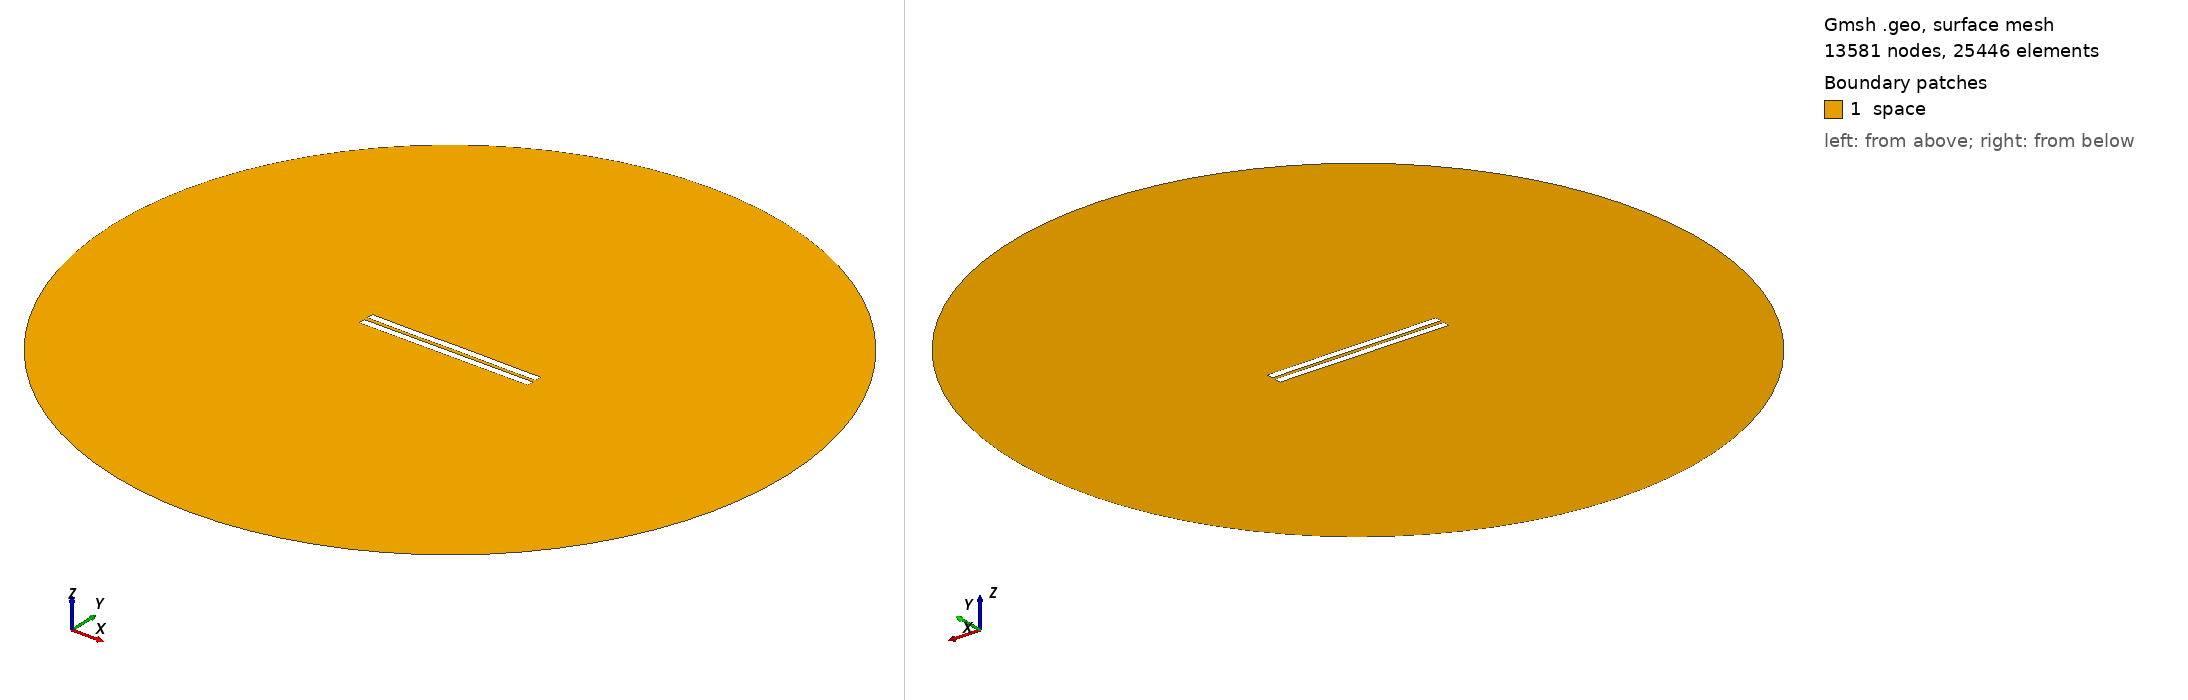

Gmsh geometry script, surface-meshed: 13581 nodes, 25446 surface elements. Boundary patches (legend numbers): 1 space. Left view from above one corner, right view from below the opposite corner. Legend entries are the model's physical surfaces. The drawing asked Gmsh for element sizes between 1% and 20% of the model's largest extent; the script's own settings can give other sizes.

=== 2557.geo (drawn) ===
//---------------------------------------
// Geometry kernel
//---------------------------------------

SetFactory("OpenCASCADE");



//---------------------------------------
// Parameters of the geometry
//---------------------------------------

// Overetch of the upper plate
overetch = 0.0;

// Distance between the plates
distance = 2.5;

// Discretization over the x axis (for the deformation)
nx = 50; 

// Length of the plate
L = 100 - overetch; 

// Number of modes
n = 4; 

// 1st mode coefficient
coeff(1) = -0.15;
beta(1) = 0.596864 * 3.1415926535 / L;

// 2nd mode coefficient
coeff(2) = 0.0;
beta(2) = 1.49418 * 3.1415926535 / L;

// 3rd mode coefficient
coeff(3) = -0.075;
beta(3) = 2.50025 * 3.1415926535 / L;

// 4th mode coefficient
coeff(4) = -0.075;
beta(4) = 3.49999 * 3.1415926535 / L;



//---------------------------------------
// Upper plate (deformed rectangle)
//---------------------------------------

// Coordiantes of the upper plate
xmin = -50;
xmax = 50 - overetch;

// Height of the upper plate
yheight = 4 - 2 * overetch;

// Indexes of the points
UpperID[] = {};
LowerID[] = {};
LeftID[] = {};
RightID[] = {};

// Point index
p = 1;

// Horizontal edges
For i In {1:nx}
    x = xmin + (i-1)*(xmax - xmin)/(nx-1);

    y_bottom = distance / 2 + overetch;
    For j In {1:n}
        C = (Cosh(beta(j)*L) + Cos(beta(j)*L)) / (Sinh(beta(j)*L) + Sin(beta(j)*L));
        y_bottom  = y_bottom + coeff(j) * (Cosh(beta(j)*(x+50)) - Cos(beta(j)*(x+50)) - C * (Sinh(beta(j)*(x+50)) - Sin(beta(j)*(x+50))));
    EndFor

    y_top = y_bottom + yheight;

    Point(p) = {x, y_top, 0, 1.0};
    UpperID[i] = p;
    p = p + 1;

    Point(p) = {x, y_bottom, 0, 1.0};
    LowerID[i] = p;
    p = p + 1;
EndFor

// Create point lists
UpperPts[] = {}; LowerPts[] = {};
For i In {1:nx}
  UpperPts[] += {UpperID[i]};
  LowerPts[] += {LowerID[i]};
EndFor

// Build splines
Spline(1) = {UpperPts[]};
Spline(2) = {LowerPts[]};
Line(3) = {LowerPts[nx-1], UpperPts[nx-1]};
Line(4) = {LowerPts[0], UpperPts[0]};

// Build the plane surface
Curve Loop(1) = {2, 3, -1, -4};
Plane Surface(1) = {1};



//---------------------------------------
// Lower plate (rectangle)
//---------------------------------------

// Vertices
Point(1001) = {-50, -1, 0, 1.0};
Point(1002) = { 50, -1, 0, 1.0};
Point(1003) = { 50,  -5, 0, 1.0};
Point(1004) = {-50,  -5, 0, 1.0};

// Edges
Line(5) = {1001, 1002};
Line(6) = {1002, 1003};
Line(7) = {1003, 1004};
Line(8) = {1004, 1001};

// Plane surface
Line Loop(2) = {5, 6, 7, 8};
Plane Surface(2) = {2}; 



//---------------------------------------
// Outer (fictious) boundary
//---------------------------------------

// Points
Point(1005) = {0, 0, 0};       // Center
Point(1006) = {200, 0, 0};     // Start point
Point(1007) = {0, 200, 0};     // 90 degrees
Point(1008) = {-200, 0, 0};    // 180 degrees
Point(1009) = {0, -200, 0};    // 270 degrees

// Circle arcs (each needs start, center, end)
Circle(9) = {1006, 1005, 1007};
Circle(10) = {1007, 1005, 1008};
Circle(11) = {1008, 1005, 1009};
Circle(12) = {1009, 1005, 1006};

// Plane surface for the entire domain
Curve Loop(3) = {9, 10, 11, 12};
Surface(3) = {3};

// Subtract the plates from the whole domain to obtain the actual domain where we want to solve the equations
BooleanDifference{ Surface{3}; Delete; }{ Surface{1}; Surface{2}; Delete; }




//---------------------------------------
// Transfinite Lines/Curves
//---------------------------------------

// Set the number of points on the boundaries
r = 7;

// Plates
Transfinite Curve {1, 2} = 50*r Using Progression 1;
Transfinite Curve {3, 4} = 2*r Using Progression 1;
Transfinite Line {5, 7} = 50*r Using Progression 1;
Transfinite Line {6, 8} = 2*r Using Progression 1;

// Outer boundary
Transfinite Line {9, 10, 11, 12} = 20 Using Progression 1;



//---------------------------------------
// Physical groups
//---------------------------------------                

// Physical curves (boundaries)
Physical Line("force_segment", 10) = {2};
Physical Line("upper_plate", 11) = {1, 3, 4};
Physical Line("lower_plate", 12) = {5, 6, 7, 8};
Physical Line("boundary", 20) = {9, 10, 11, 12};

// Physical Surfaces
Physical Surface("space", 30) = {3};



//---------------------------------------
// 6. Generate the Mesh
//---------------------------------------

// 2D mesh generation
Mesh 2;
